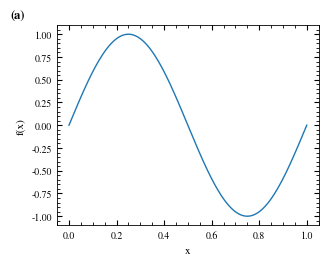

The script that saved this image:
#!/usr/bin/env python3
"""figstyle.py -- APS/PRL-ready matplotlib style. Import prl_rc / panel_label / save_fig.

Conventions: APS column widths at final size, STIX serif 7-8 pt, inward ticks on all four
sides + minor ticks, bold (a)(b)(c) panel labels, NO plot titles, frameless legends,
save vector PDF (submission) + 600 dpi PNG (preview).
"""
import matplotlib
matplotlib.use("Agg")
import matplotlib.pyplot as plt
from matplotlib.ticker import AutoMinorLocator

COL_SINGLE = 3.375   # APS single-column width (in)
COL_DOUBLE = 7.0     # APS double-column width (in)


def prl_rc():
    """Apply the publication rcParams (call once at the top of a figure script)."""
    plt.rcParams.update({
        "font.family": "serif",
        "mathtext.fontset": "stix",
        "font.serif": ["STIXGeneral", "DejaVu Serif"],
        "font.size": 8, "axes.labelsize": 8, "axes.titlesize": 8,
        "legend.fontsize": 7, "xtick.labelsize": 7, "ytick.labelsize": 7,
        "axes.linewidth": 0.6,
        "xtick.direction": "in", "ytick.direction": "in",
        "xtick.top": True, "ytick.right": True,
        "xtick.minor.visible": True, "ytick.minor.visible": True,
        "legend.frameon": False,
        "figure.dpi": 150, "savefig.dpi": 600, "savefig.bbox": "tight",
    })


def panel_label(ax, letter, x=-0.18, y=1.02, **kw):
    """Bold (a)/(b)/(c) panel label in axes-fraction coords."""
    ax.text(x, y, f"({letter})", transform=ax.transAxes,
            fontsize=9, fontweight="bold", va="bottom", ha="left", **kw)


def save_fig(fig, stem):
    """Write <stem>.pdf (vector, submission) and <stem>.png (600 dpi, preview)."""
    fig.savefig(f"{stem}.pdf")
    fig.savefig(f"{stem}.png", dpi=600)


if __name__ == "__main__":
    import numpy as np, os, tempfile
    prl_rc()
    x = np.linspace(0, 1, 200)
    fig, ax = plt.subplots(figsize=(COL_SINGLE, 2.6))
    ax.plot(x, np.sin(2 * np.pi * x), lw=1.0)
    ax.set_xlabel("x"); ax.set_ylabel("f(x)")          # NO title -> caption goes in the text
    ax.xaxis.set_minor_locator(AutoMinorLocator())
    panel_label(ax, "a")
    out = os.path.join(tempfile.gettempdir(), "figstyle_selftest")
    save_fig(fig, out)
    ok = os.path.exists(out + ".pdf") and os.path.exists(out + ".png")
    print("ALL PASSED" if ok else "FAILED")
    raise SystemExit(0 if ok else 1)
